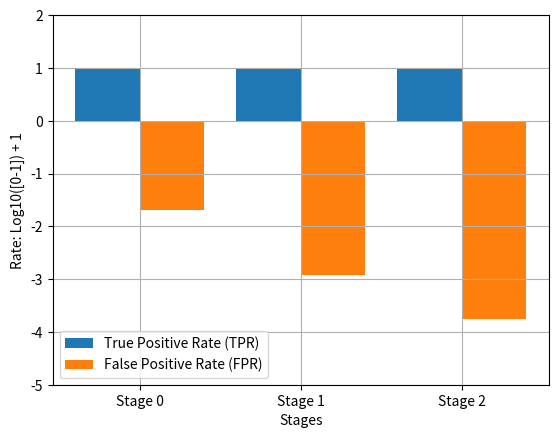

Recreate this plot in Python.
import matplotlib.pyplot as plt
import numpy as  np

def Cascade_training_info(stages):
    stages = np.log10(stages.T) + 1
    print(stages[0])
    stage_nums = np.arange(len(stages[0]))
    stage_labels = [ f'Stage {n}' for n in stage_nums]
    print(stage_nums)

    plt.bar(stage_nums - 0.2, stages[0], 0.4, label='True Positive Rate (TPR)')
    plt.bar(stage_nums + 0.2, stages[1], 0.4, label='False Positive Rate (FPR)')

    plt.xticks(stage_nums, stage_labels)
    plt.ylim((-5, 2))
    plt.xlabel('Stages')
    plt.ylabel('Rate: Log10([0-1]) + 1')
    plt.legend()
    plt.grid()
    plt.show()


cascade_stages = np.array([[1, 0.002], [1, 0.00012064], [1, 0.00001755064]])
Cascade_training_info(cascade_stages)